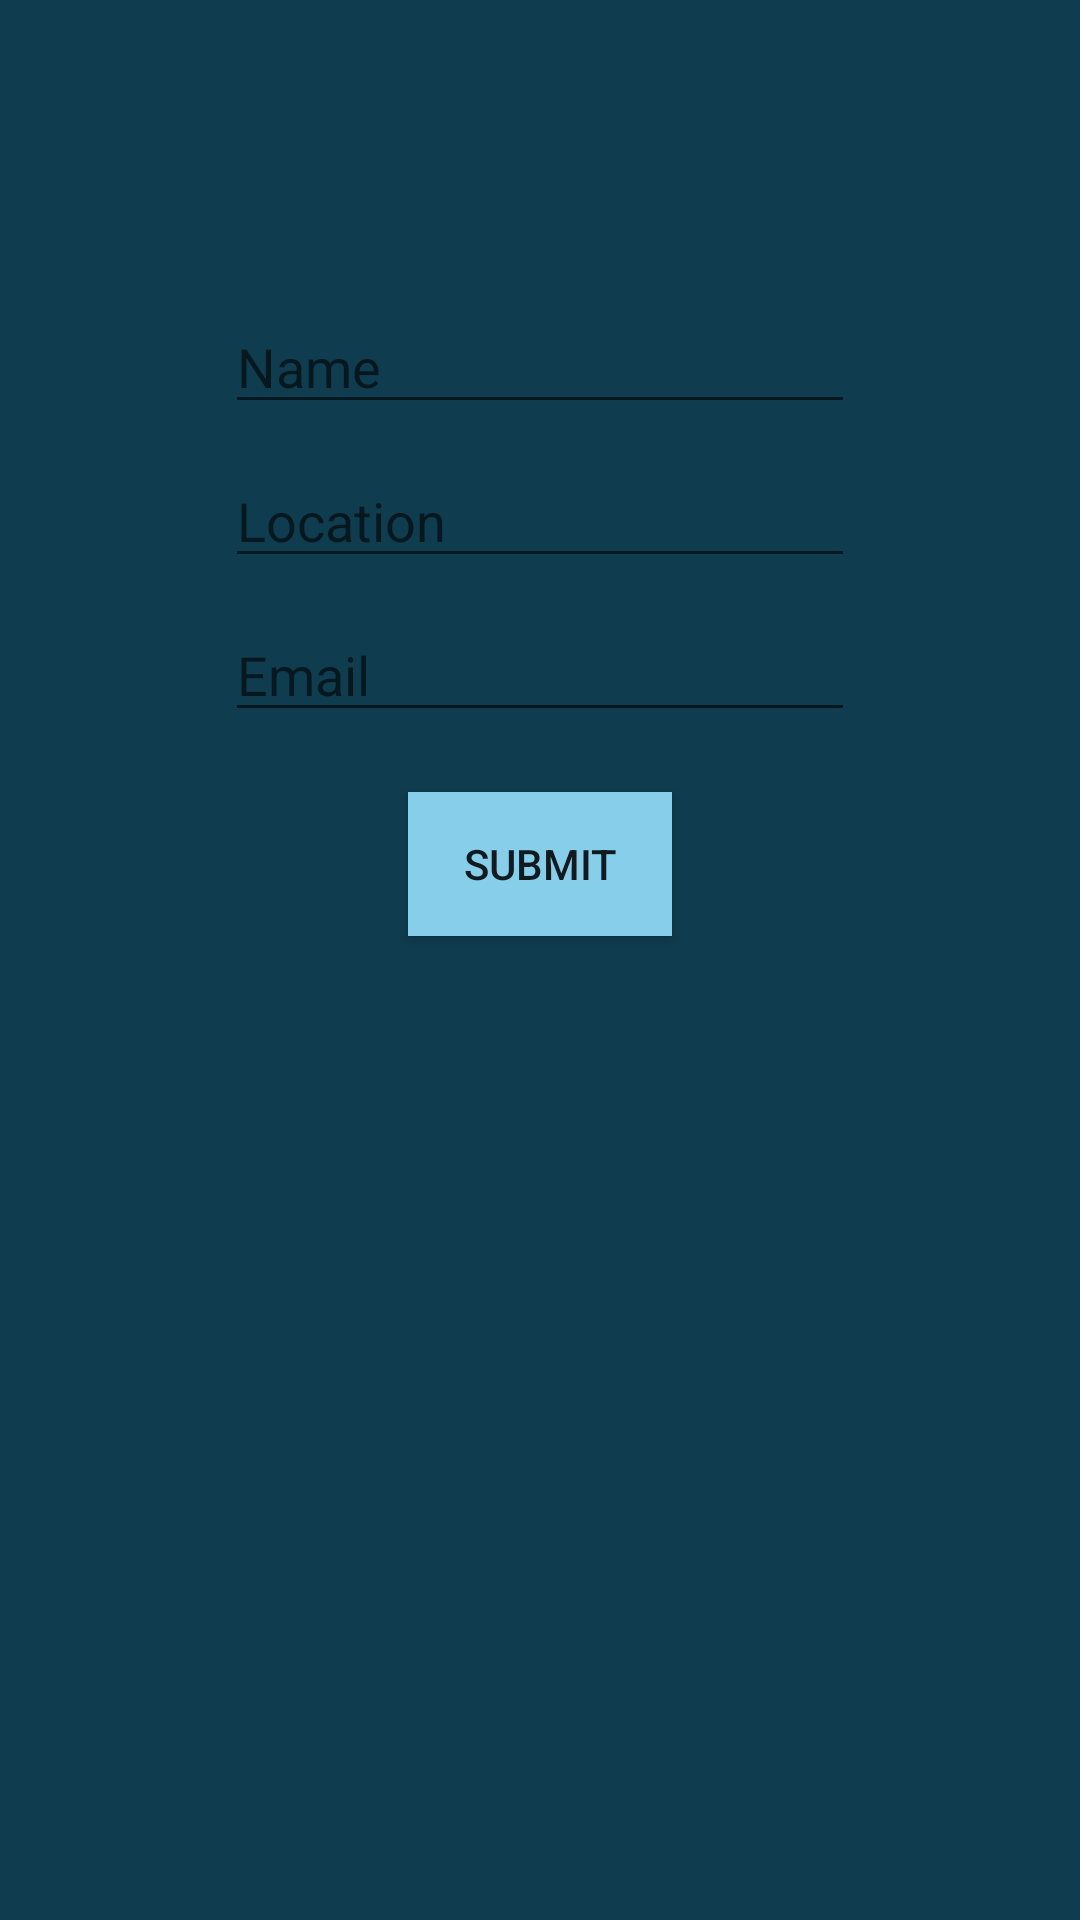

Reconstruct the res/layout file that produces this screen, plus the resources it refers to.
<!-- AndroidManifest.xml: activity theme AppTheme.NoActionBar -->
<!-- res/layout/fragment_main.xml -->
<?xml version="1.0" encoding="utf-8"?>
<RelativeLayout xmlns:android="http://schemas.android.com/apk/res/android"
    xmlns:tools="http://schemas.android.com/tools"
    android:id="@+id/fragment1"
    android:layout_width="match_parent"
    android:layout_height="match_parent"
    android:windowSoftInputMode="adjustResize"
    android:background="@color/DarkSkyBlue"
    tools:context=".ui.main.tab1.PlaceholderFragment">

    <EditText
        android:id="@+id/nameText"
        android:layout_width="wrap_content"
        android:layout_height="wrap_content"
        android:layout_centerHorizontal="true"
        android:layout_marginTop="100dp"
        android:textColor="@color/White"
        android:ems="10"
        android:hint="Name"
        android:inputType="textPersonName"
        android:imeOptions="actionNext"/>

    <EditText
        android:id="@+id/locText"
        android:layout_width="wrap_content"
        android:layout_height="wrap_content"
        android:layout_centerHorizontal="true"
        android:textColor="@color/White"
        android:layout_marginTop="10dp"
        android:layout_below="@+id/nameText"
        android:ems="10"
        android:hint="Location"
        android:inputType="textPersonName"
        android:imeOptions="actionNext"/>

    <EditText
        android:id="@+id/emailText"
        android:layout_width="wrap_content"
        android:layout_height="wrap_content"
        android:textColor="@color/White"
        android:layout_marginTop="10dp"
        android:layout_below="@+id/locText"
        android:layout_centerHorizontal="true"
        android:ems="10"
        android:hint="Email"
        android:inputType="textPersonName"
        android:imeOptions="actionNext"/>

    <Button
        android:id="@+id/subBtn"
        android:layout_width="wrap_content"
        android:layout_height="wrap_content"
        android:layout_centerHorizontal="true"
        android:layout_marginTop="20dp"
        android:layout_below="@+id/emailText"
        android:background="@color/SkyBlue"
        android:text="Submit"/>
</RelativeLayout>
<!-- resources referenced by this layout -->
<resources>
  <color name="DarkSkyBlue">#0F3C4E</color>
  <color name="SkyBlue">#87CEEB</color>
  <color name="White">#FFFFFF</color>
  <style name="AppTheme.NoActionBar" parent="Theme.AppCompat.Light.NoActionBar">
          
          <item name="windowActionBar">false</item>
          <item name="windowNoTitle">true</item>
      </style>
</resources>
